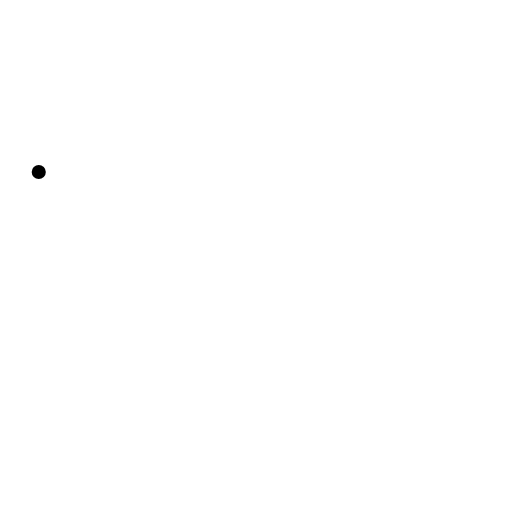
t = 0.00 s
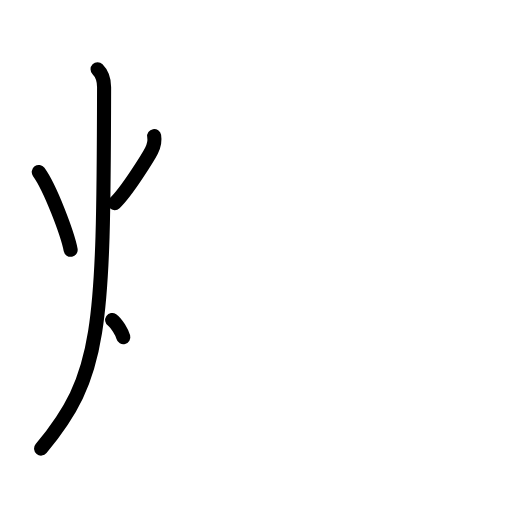
t = 3.25 s
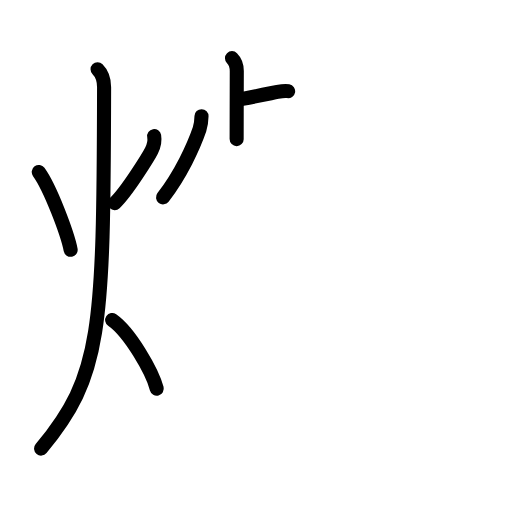
t = 6.88 s
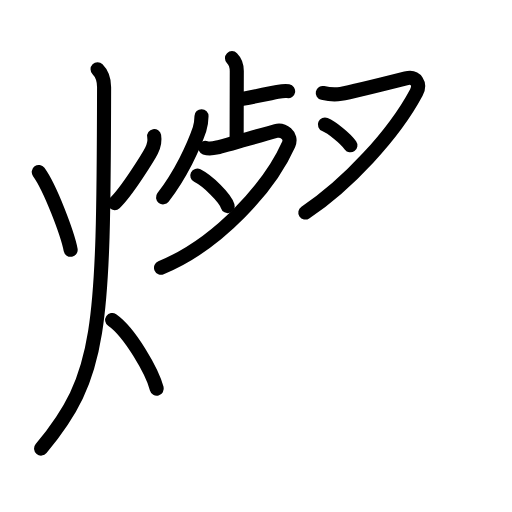
t = 10.25 s
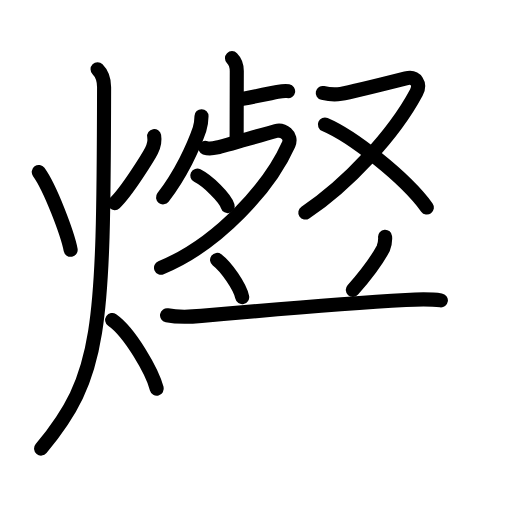
t = 13.58 s
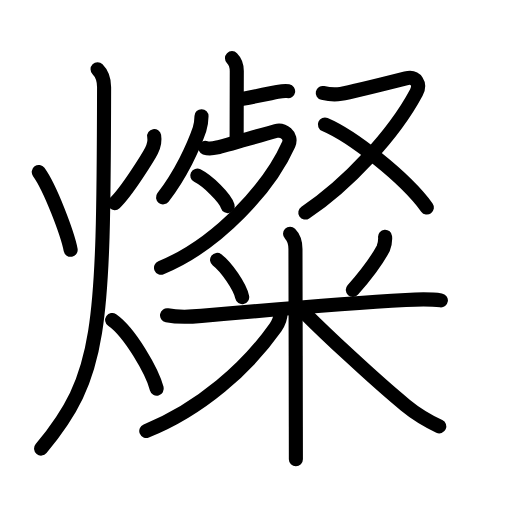
t = 17.00 s

The animated SVG that drew these frames (rendered in a browser with its animation timeline set to each time). Animation: 50 SMIL elements (animate=50); one cycle of 17.00 s.

<?xml version="1.0" encoding="UTF-8"?>
<!--
AniKanjiVG is licensed by CC-BY-SA Paul C. Sommerhoff (https://bitbucket.org/sommerhoff/anikanjivg).
AniKanjiVG uses KanjiVG which is licensed by CC-BY-SA Ulrich Apel (http://kanjivg.tagaini.net).
See also http://creativecommons.org/licenses/by-sa/3.0/
-->
<svg xmlns:kvg='http://kanjivg.tagaini.net' xmlns='http://www.w3.org/2000/svg' width='109' height='109' viewBox='0 0 109 109' style='fill:none;stroke:#000000;stroke-width:3;stroke-linecap:round;stroke-linejoin:round;' id="kvg:kanji_071e6"><g id="kvg:071e6" kvg:element="燦"><g id="kvg:071e6-g1" kvg:element="火" kvg:position="left" kvg:radical="general"><path id="kvg:071e6-s1" kvg:type="㇔" d="M8.25,36.62c2.49,3.43,6.11,13.14,6.79,16.56"><animate attributeName="d" begin="0.0s" dur="1.0s" from="M8.25,36.62C8.25,36.62,8.25,36.62,8.25,36.62" to="M8.25,36.62c2.49,3.43,6.11,13.14,6.79,16.56" />
</path>
<path id="kvg:071e6-s2" kvg:type="㇒" d="M32.82,28.97c0.18,1.03-0.04,2.07-0.56,3.11s-5.23,8.72-7.83,11.16"><animate attributeName="d" begin="1.0s" dur="1.0s" from="M32.82,28.97C32.82,28.97,32.82,28.97,32.82,28.97" to="M32.82,28.97c0.18,1.03-0.04,2.07-0.56,3.11s-5.23,8.72-7.83,11.16" />
<animate attributeName="d" begin="0s" dur="1.0s" from="M-100,-100" to="M-100,-100" />
</path>
<path id="kvg:071e6-s3" kvg:type="㇒" d="M20.77,14.75c1.05,1.05,1.4,2.57,1.39,3.88C22.05,70.48,21.62,80,8.75,95.5"><animate attributeName="d" begin="2.0s" dur="0.5s" from="M20.77,14.75C20.77,14.75,20.77,14.75,20.77,14.75" to="M20.77,14.75c1.05,1.05,1.4,2.57,1.39,3.88" />
<animate attributeName="d" begin="2.5s" dur="0.5s" from="M20.77,14.75c1.05,1.05,1.4,2.57,1.39,3.88c0,0,0,0,0,0,0" to="M20.77,14.75c1.05,1.05,1.4,2.57,1.39,3.88C22.05,70.48,21.62,80,8.75,95.5" />
<animate attributeName="d" begin="0s" dur="2.0s" from="M-100,-100" to="M-100,-100" />
</path>
<path id="kvg:071e6-s4" kvg:type="㇔/㇏" d="M23.88,68.12c3.76,2.62,8.5,10.9,9.49,14.61"><animate attributeName="d" begin="3.0s" dur="1.0s" from="M23.88,68.12C23.88,68.12,23.88,68.12,23.88,68.12" to="M23.88,68.12c3.76,2.62,8.5,10.9,9.49,14.61" />
<animate attributeName="d" begin="0s" dur="3.0s" from="M-100,-100" to="M-100,-100" />
</path>
</g>
<g id="kvg:071e6-g2" kvg:element="粲" kvg:position="right"><g id="kvg:071e6-g3" kvg:position="top"><g id="kvg:071e6-g4" kvg:position="left"><g id="kvg:071e6-g5" kvg:element="卜" kvg:original="ト" kvg:position="top"><path id="kvg:071e6-s5" kvg:type="㇑" d="M49.39,12.38c0.8,0.8,1.02,1.62,1.02,2.73c0,0.34-0.03,9.5-0.03,14.51"><animate attributeName="d" begin="4.0s" dur="0.5s" from="M49.39,12.38C49.39,12.38,49.39,12.38,49.39,12.38" to="M49.39,12.38c0.8,0.8,1.02,1.62,1.02,2.73" />
<animate attributeName="d" begin="4.5s" dur="0.5s" from="M49.39,12.38c0.8,0.8,1.02,1.62,1.02,2.73c0,0,0,0,0,0,0" to="M49.39,12.38c0.8,0.8,1.02,1.62,1.02,2.73c0,0.34-0.03,9.5-0.03,14.51" />
<animate attributeName="d" begin="0s" dur="4.0s" from="M-100,-100" to="M-100,-100" />
</path>
<path id="kvg:071e6-s6" kvg:type="㇐" d="M51.62,21.04c4.13-0.79,5.88-1.16,7.45-1.47c0.62-0.12,1.76-0.25,2.27-0.16"><animate attributeName="d" begin="5.0s" dur="0.5s" from="M51.62,21.04C51.62,21.04,51.62,21.04,51.62,21.04" to="M51.62,21.04c4.13-0.79,5.88-1.16,7.45-1.47" />
<animate attributeName="d" begin="5.5s" dur="0.5s" from="M51.62,21.04c4.13-0.79,5.88-1.16,7.45-1.47c0,0,0,0,0,0,0" to="M51.62,21.04c4.13-0.79,5.88-1.16,7.45-1.47c0.62-0.12,1.76-0.25,2.27-0.16" />
<animate attributeName="d" begin="0s" dur="5.0s" from="M-100,-100" to="M-100,-100" />
</path>
</g>
<g id="kvg:071e6-g6" kvg:element="夕" kvg:position="bottom"><path id="kvg:071e6-s7" kvg:type="㇒" d="M42.9,24.74c-0.02,0.88-0.14,1.96-0.42,2.79c-1.26,3.67-3.98,9.58-7.77,14.48"><animate attributeName="d" begin="6.0s" dur="0.5s" from="M42.9,24.74C42.9,24.74,42.9,24.74,42.9,24.74" to="M42.9,24.74c-0.02,0.88-0.14,1.96-0.42,2.79" />
<animate attributeName="d" begin="6.5s" dur="0.5s" from="M42.9,24.74c-0.02,0.88-0.14,1.96-0.42,2.79c0,0,0,0,0,0,0" to="M42.9,24.74c-0.02,0.88-0.14,1.96-0.42,2.79c-1.26,3.67-3.98,9.58-7.77,14.48" />
<animate attributeName="d" begin="0s" dur="6.0s" from="M-100,-100" to="M-100,-100" />
</path>
<path id="kvg:071e6-s8" kvg:type="㇇" d="M43.71,31.46c0.79,0.29,1.54,0.16,2.57-0.07c1.61-0.35,9.21-2.63,12.46-3.5c1.49-0.4,3.54,0.96,2.71,2.83C57.49,39.6,46.7,51.87,34.28,57"><animate attributeName="d" begin="7.0s" dur="0.25s" from="M43.71,31.46C43.71,31.46,43.71,31.46,43.71,31.46" to="M43.71,31.46c0.79,0.29,1.54,0.16,2.57-0.07" />
<animate attributeName="d" begin="7.25s" dur="0.25s" from="M43.71,31.46c0.79,0.29,1.54,0.16,2.57-0.07c0,0,0,0,0,0,0" to="M43.71,31.46c0.79,0.29,1.54,0.16,2.57-0.07c1.61-0.35,9.21-2.63,12.46-3.5" />
<animate attributeName="d" begin="7.5s" dur="0.25s" from="M43.71,31.46c0.79,0.29,1.54,0.16,2.57-0.07c1.61-0.35,9.21-2.63,12.46-3.5c0,0,0,0,0,0,0" to="M43.71,31.46c0.79,0.29,1.54,0.16,2.57-0.07c1.61-0.35,9.21-2.63,12.46-3.5c1.49-0.4,3.54,0.96,2.71,2.83" />
<animate attributeName="d" begin="7.75s" dur="0.25s" from="M43.71,31.46c0.79,0.29,1.54,0.16,2.57-0.07c1.61-0.35,9.21-2.63,12.46-3.5c1.49-0.4,3.54,0.96,2.71,2.83c0,0,0,0,0,0,0" to="M43.71,31.46c0.79,0.29,1.54,0.16,2.57-0.07c1.61-0.35,9.21-2.63,12.46-3.5c1.49-0.4,3.54,0.96,2.71,2.83C57.49,39.6,46.7,51.87,34.28,57" />
<animate attributeName="d" begin="0s" dur="7.0s" from="M-100,-100" to="M-100,-100" />
</path>
<path id="kvg:071e6-s9" kvg:type="㇔" d="M42,37.38c2.28,1.15,5.9,4.71,6.47,6.49"><animate attributeName="d" begin="8.0s" dur="1.0s" from="M42,37.38C42,37.38,42,37.38,42,37.38" to="M42,37.38c2.28,1.15,5.9,4.71,6.47,6.49" />
<animate attributeName="d" begin="0s" dur="8.0s" from="M-100,-100" to="M-100,-100" />
</path>
</g>
</g>
<g id="kvg:071e6-g7" kvg:element="又" kvg:position="right"><path id="kvg:071e6-s10" kvg:type="㇇" d="M68.71,19.79c0.84,0.19,2.19,0.48,3.86,0.19c1.67-0.29,12.68-3.01,13.83-3.3c2.23-0.56,3.18,1.23,2.24,3C83.88,28.62,73.88,39.38,65,45.25"><animate attributeName="d" begin="9.0s" dur="0.25s" from="M68.71,19.79C68.71,19.79,68.71,19.79,68.71,19.79" to="M68.71,19.79c0.84,0.19,2.19,0.48,3.86,0.19" />
<animate attributeName="d" begin="9.25s" dur="0.25s" from="M68.71,19.79c0.84,0.19,2.19,0.48,3.86,0.19c0,0,0,0,0,0,0" to="M68.71,19.79c0.84,0.19,2.19,0.48,3.86,0.19c1.67-0.29,12.68-3.01,13.83-3.3" />
<animate attributeName="d" begin="9.5s" dur="0.25s" from="M68.71,19.79c0.84,0.19,2.19,0.48,3.86,0.19c1.67-0.29,12.68-3.01,13.83-3.3c0,0,0,0,0,0,0" to="M68.71,19.79c0.84,0.19,2.19,0.48,3.86,0.19c1.67-0.29,12.68-3.01,13.83-3.3c2.23-0.56,3.18,1.23,2.24,3" />
<animate attributeName="d" begin="9.75s" dur="0.25s" from="M68.71,19.79c0.84,0.19,2.19,0.48,3.86,0.19c1.67-0.29,12.68-3.01,13.83-3.3c2.23-0.56,3.18,1.23,2.24,3c0,0,0,0,0,0,0" to="M68.71,19.79c0.84,0.19,2.19,0.48,3.86,0.19c1.67-0.29,12.68-3.01,13.83-3.3c2.23-0.56,3.18,1.23,2.24,3C83.88,28.62,73.88,39.38,65,45.25" />
<animate attributeName="d" begin="0s" dur="9.0s" from="M-100,-100" to="M-100,-100" />
</path>
<path id="kvg:071e6-s11" kvg:type="㇔/㇏" d="M69.17,26.52C75,29,86.19,37.73,90.88,44.18"><animate attributeName="d" begin="10.0s" dur="1.0s" from="M69.17,26.52C69.17,26.52,69.17,26.52,69.17,26.52" to="M69.17,26.52C75,29,86.19,37.73,90.88,44.18" />
<animate attributeName="d" begin="0s" dur="10.0s" from="M-100,-100" to="M-100,-100" />
</path>
</g>
</g>
<g id="kvg:071e6-g8" kvg:element="米" kvg:position="bottom"><path id="kvg:071e6-s12" kvg:type="㇔" d="M46.21,55.33c1.94,1.47,4.86,5.63,5.35,7.92"><animate attributeName="d" begin="11.0s" dur="1.0s" from="M46.21,55.33C46.21,55.33,46.21,55.33,46.21,55.33" to="M46.21,55.33c1.94,1.47,4.86,5.63,5.35,7.92" />
<animate attributeName="d" begin="0s" dur="11.0s" from="M-100,-100" to="M-100,-100" />
</path>
<path id="kvg:071e6-s13" kvg:type="㇒" d="M81.98,50.39c0.07,0.87-0.06,1.71-0.4,2.52c-1.33,2.47-2.77,4.63-6.47,8.81"><animate attributeName="d" begin="12.0s" dur="0.5s" from="M81.98,50.39C81.98,50.39,81.98,50.39,81.98,50.39" to="M81.98,50.39c0.07,0.87-0.06,1.71-0.4,2.52" />
<animate attributeName="d" begin="12.5s" dur="0.5s" from="M81.98,50.39c0.07,0.87-0.06,1.71-0.4,2.52c0,0,0,0,0,0,0" to="M81.98,50.39c0.07,0.87-0.06,1.71-0.4,2.52c-1.33,2.47-2.77,4.63-6.47,8.81" />
<animate attributeName="d" begin="0s" dur="12.0s" from="M-100,-100" to="M-100,-100" />
</path>
<path id="kvg:071e6-s14" kvg:type="㇐" d="M35.56,67.12c2.47,0.49,4.82,0.36,7.31,0.13c9.13-0.81,32.58-2.78,43.51-3.39c2.46-0.14,5.12-0.24,7.48,0.09"><animate attributeName="d" begin="13.0s" dur="0.3333333333333333s" from="M35.56,67.12C35.56,67.12,35.56,67.12,35.56,67.12" to="M35.56,67.12c2.47,0.49,4.82,0.36,7.31,0.13" />
<animate attributeName="d" begin="13.333333333333334s" dur="0.3333333333333333s" from="M35.56,67.12c2.47,0.49,4.82,0.36,7.31,0.13c0,0,0,0,0,0,0" to="M35.56,67.12c2.47,0.49,4.82,0.36,7.31,0.13c9.13-0.81,32.58-2.78,43.51-3.39" />
<animate attributeName="d" begin="13.666666666666666s" dur="0.3333333333333333s" from="M35.56,67.12c2.47,0.49,4.82,0.36,7.31,0.13c9.13-0.81,32.58-2.78,43.51-3.39c0,0,0,0,0,0,0" to="M35.56,67.12c2.47,0.49,4.82,0.36,7.31,0.13c9.13-0.81,32.58-2.78,43.51-3.39c2.46-0.14,5.12-0.24,7.48,0.09" />
<animate attributeName="d" begin="0s" dur="13.0s" from="M-100,-100" to="M-100,-100" />
</path>
<path id="kvg:071e6-s15" kvg:type="㇑" d="M61.75,49.75c0.88,0.88,1.15,2,1.15,3.28c0,0.64,0.06,25.02,0.08,37.85c0.01,3.18,0.01,5.66,0.01,6.88"><animate attributeName="d" begin="14.0s" dur="0.3333333333333333s" from="M61.75,49.75C61.75,49.75,61.75,49.75,61.75,49.75" to="M61.75,49.75c0.88,0.88,1.15,2,1.15,3.28" />
<animate attributeName="d" begin="14.333333333333334s" dur="0.3333333333333333s" from="M61.75,49.75c0.88,0.88,1.15,2,1.15,3.28c0,0,0,0,0,0,0" to="M61.75,49.75c0.88,0.88,1.15,2,1.15,3.28c0,0.64,0.06,25.02,0.08,37.85" />
<animate attributeName="d" begin="14.666666666666666s" dur="0.3333333333333333s" from="M61.75,49.75c0.88,0.88,1.15,2,1.15,3.28c0,0.64,0.06,25.02,0.08,37.85c0,0,0,0,0,0,0" to="M61.75,49.75c0.88,0.88,1.15,2,1.15,3.28c0,0.64,0.06,25.02,0.08,37.85c0.01,3.18,0.01,5.66,0.01,6.88" />
<animate attributeName="d" begin="0s" dur="14.0s" from="M-100,-100" to="M-100,-100" />
</path>
<path id="kvg:071e6-s16" kvg:type="㇒" d="M59.75,66.5c0,1.25-0.33,2.13-1.1,3.23c-5.99,8.51-15.9,17.37-27.51,22.02"><animate attributeName="d" begin="15.0s" dur="0.5s" from="M59.75,66.5C59.75,66.5,59.75,66.5,59.75,66.5" to="M59.75,66.5c0,1.25-0.33,2.13-1.1,3.23" />
<animate attributeName="d" begin="15.5s" dur="0.5s" from="M59.75,66.5c0,1.25-0.33,2.13-1.1,3.23c0,0,0,0,0,0,0" to="M59.75,66.5c0,1.25-0.33,2.13-1.1,3.23c-5.99,8.51-15.9,17.37-27.51,22.02" />
<animate attributeName="d" begin="0s" dur="15.0s" from="M-100,-100" to="M-100,-100" />
</path>
<path id="kvg:071e6-s17" kvg:type="㇏" d="M65.12,66.88c3.75,3.75,14.2,13.65,21.22,19.41c2.4,1.97,4.78,3.34,7.18,4.47"><animate attributeName="d" begin="16.0s" dur="0.5s" from="M65.12,66.88C65.12,66.88,65.12,66.88,65.12,66.88" to="M65.12,66.88c3.75,3.75,14.2,13.65,21.22,19.41" />
<animate attributeName="d" begin="16.5s" dur="0.5s" from="M65.12,66.88c3.75,3.75,14.2,13.65,21.22,19.41c0,0,0,0,0,0,0" to="M65.12,66.88c3.75,3.75,14.2,13.65,21.22,19.41c2.4,1.97,4.78,3.34,7.18,4.47" />
<animate attributeName="d" begin="0s" dur="16.0s" from="M-100,-100" to="M-100,-100" />
</path>
</g>
</g>
</g>
</svg>
